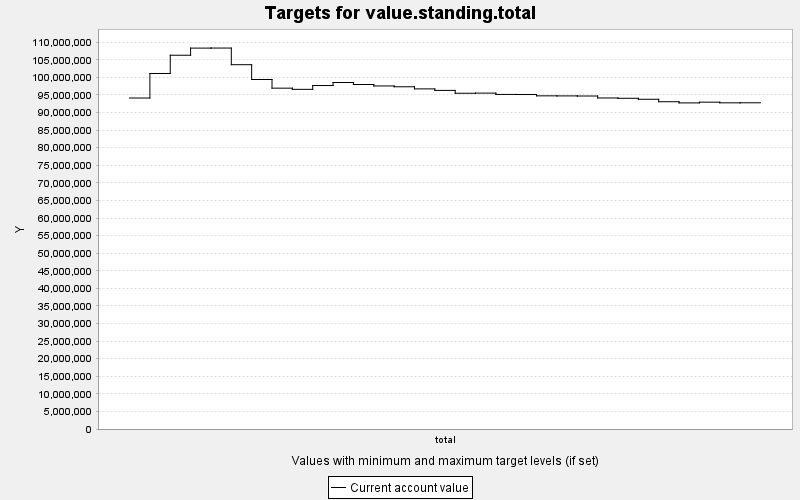

Data behind this chart, as committed beside it:
TARGET, PERIOD, YEAR, PERIODWIDTH, MINIMUM, MAXIMUM, MINWEIGHT, MAXWEIGHT, CURRENT, SUMMARY
value.standing.total, 0, 0, 10.0, 0.0, 10000, 1.0, 1.0, 9.41206E7, 0.0
value.standing.total, 1, 10, 10.0, 0.0, 10000, 1.0, 1.0, 1.0109616E8, 0.0
value.standing.total, 2, 20, 10.0, 0.0, 10000, 1.0, 1.0, 1.06287912E8, 0.0
value.standing.total, 3, 30, 10.0, 0.0, 10000, 1.0, 1.0, 1.08315968E8, 0.0
value.standing.total, 4, 40, 10.0, 0.0, 10000, 1.0, 1.0, 1.08330824E8, 0.0
value.standing.total, 5, 50, 10.0, 0.0, 10000, 1.0, 1.0, 1.03596352E8, 0.0
value.standing.total, 6, 60, 10.0, 0.0, 10000, 1.0, 1.0, 9.93898E7, 0.0
value.standing.total, 7, 70, 10.0, 0.0, 10000, 1.0, 1.0, 9.6923104E7, 0.0
value.standing.total, 8, 80, 10.0, 0.0, 10000, 1.0, 1.0, 9.6586504E7, 0.0
value.standing.total, 9, 90, 10.0, 0.0, 10000, 1.0, 1.0, 9.7669768E7, 0.0
value.standing.total, 10, 100, 10.0, 0.0, 10000, 1.0, 1.0, 9.8532056E7, 0.0
value.standing.total, 11, 110, 10.0, 0.0, 10000, 1.0, 1.0, 9.7965424E7, 0.0
value.standing.total, 12, 120, 10.0, 0.0, 10000, 1.0, 1.0, 9.7553408E7, 0.0
value.standing.total, 13, 130, 10.0, 0.0, 10000, 1.0, 1.0, 9.7319288E7, 0.0
value.standing.total, 14, 140, 10.0, 0.0, 10000, 1.0, 1.0, 9.6716064E7, 0.0
value.standing.total, 15, 150, 10.0, 0.0, 10000, 1.0, 1.0, 9.6287344E7, 0.0
value.standing.total, 16, 160, 10.0, 0.0, 10000, 1.0, 1.0, 9.5477488E7, 0.0
value.standing.total, 17, 170, 10.0, 0.0, 10000, 1.0, 1.0, 9.5518408E7, 0.0
value.standing.total, 18, 180, 10.0, 0.0, 10000, 1.0, 1.0, 9.5142512E7, 0.0
value.standing.total, 19, 190, 10.0, 0.0, 10000, 1.0, 1.0, 9.5117496E7, 0.0
value.standing.total, 20, 200, 10.0, 0.0, 10000, 1.0, 1.0, 9.4739168E7, 0.0
value.standing.total, 21, 210, 10.0, 0.0, 10000, 1.0, 1.0, 9.4721992E7, 0.0
value.standing.total, 22, 220, 10.0, 0.0, 10000, 1.0, 1.0, 9.4692816E7, 0.0
value.standing.total, 23, 230, 10.0, 0.0, 10000, 1.0, 1.0, 9.413072E7, 0.0
value.standing.total, 24, 240, 10.0, 0.0, 10000, 1.0, 1.0, 9.404532E7, 0.0
value.standing.total, 25, 250, 10.0, 0.0, 10000, 1.0, 1.0, 9.3765864E7, 0.0
value.standing.total, 26, 260, 10.0, 0.0, 10000, 1.0, 1.0, 9.3064144E7, 0.0
value.standing.total, 27, 270, 10.0, 0.0, 10000, 1.0, 1.0, 9.2732464E7, 0.0
value.standing.total, 28, 280, 10.0, 0.0, 10000, 1.0, 1.0, 9.2940104E7, 0.0
value.standing.total, 29, 290, 10.0, 0.0, 10000, 1.0, 1.0, 9.2752152E7, 0.0
value.standing.total, 30, 300, 10.0, 0.0, 10000, 1.0, 1.0, 9.276304E7, 0.0
